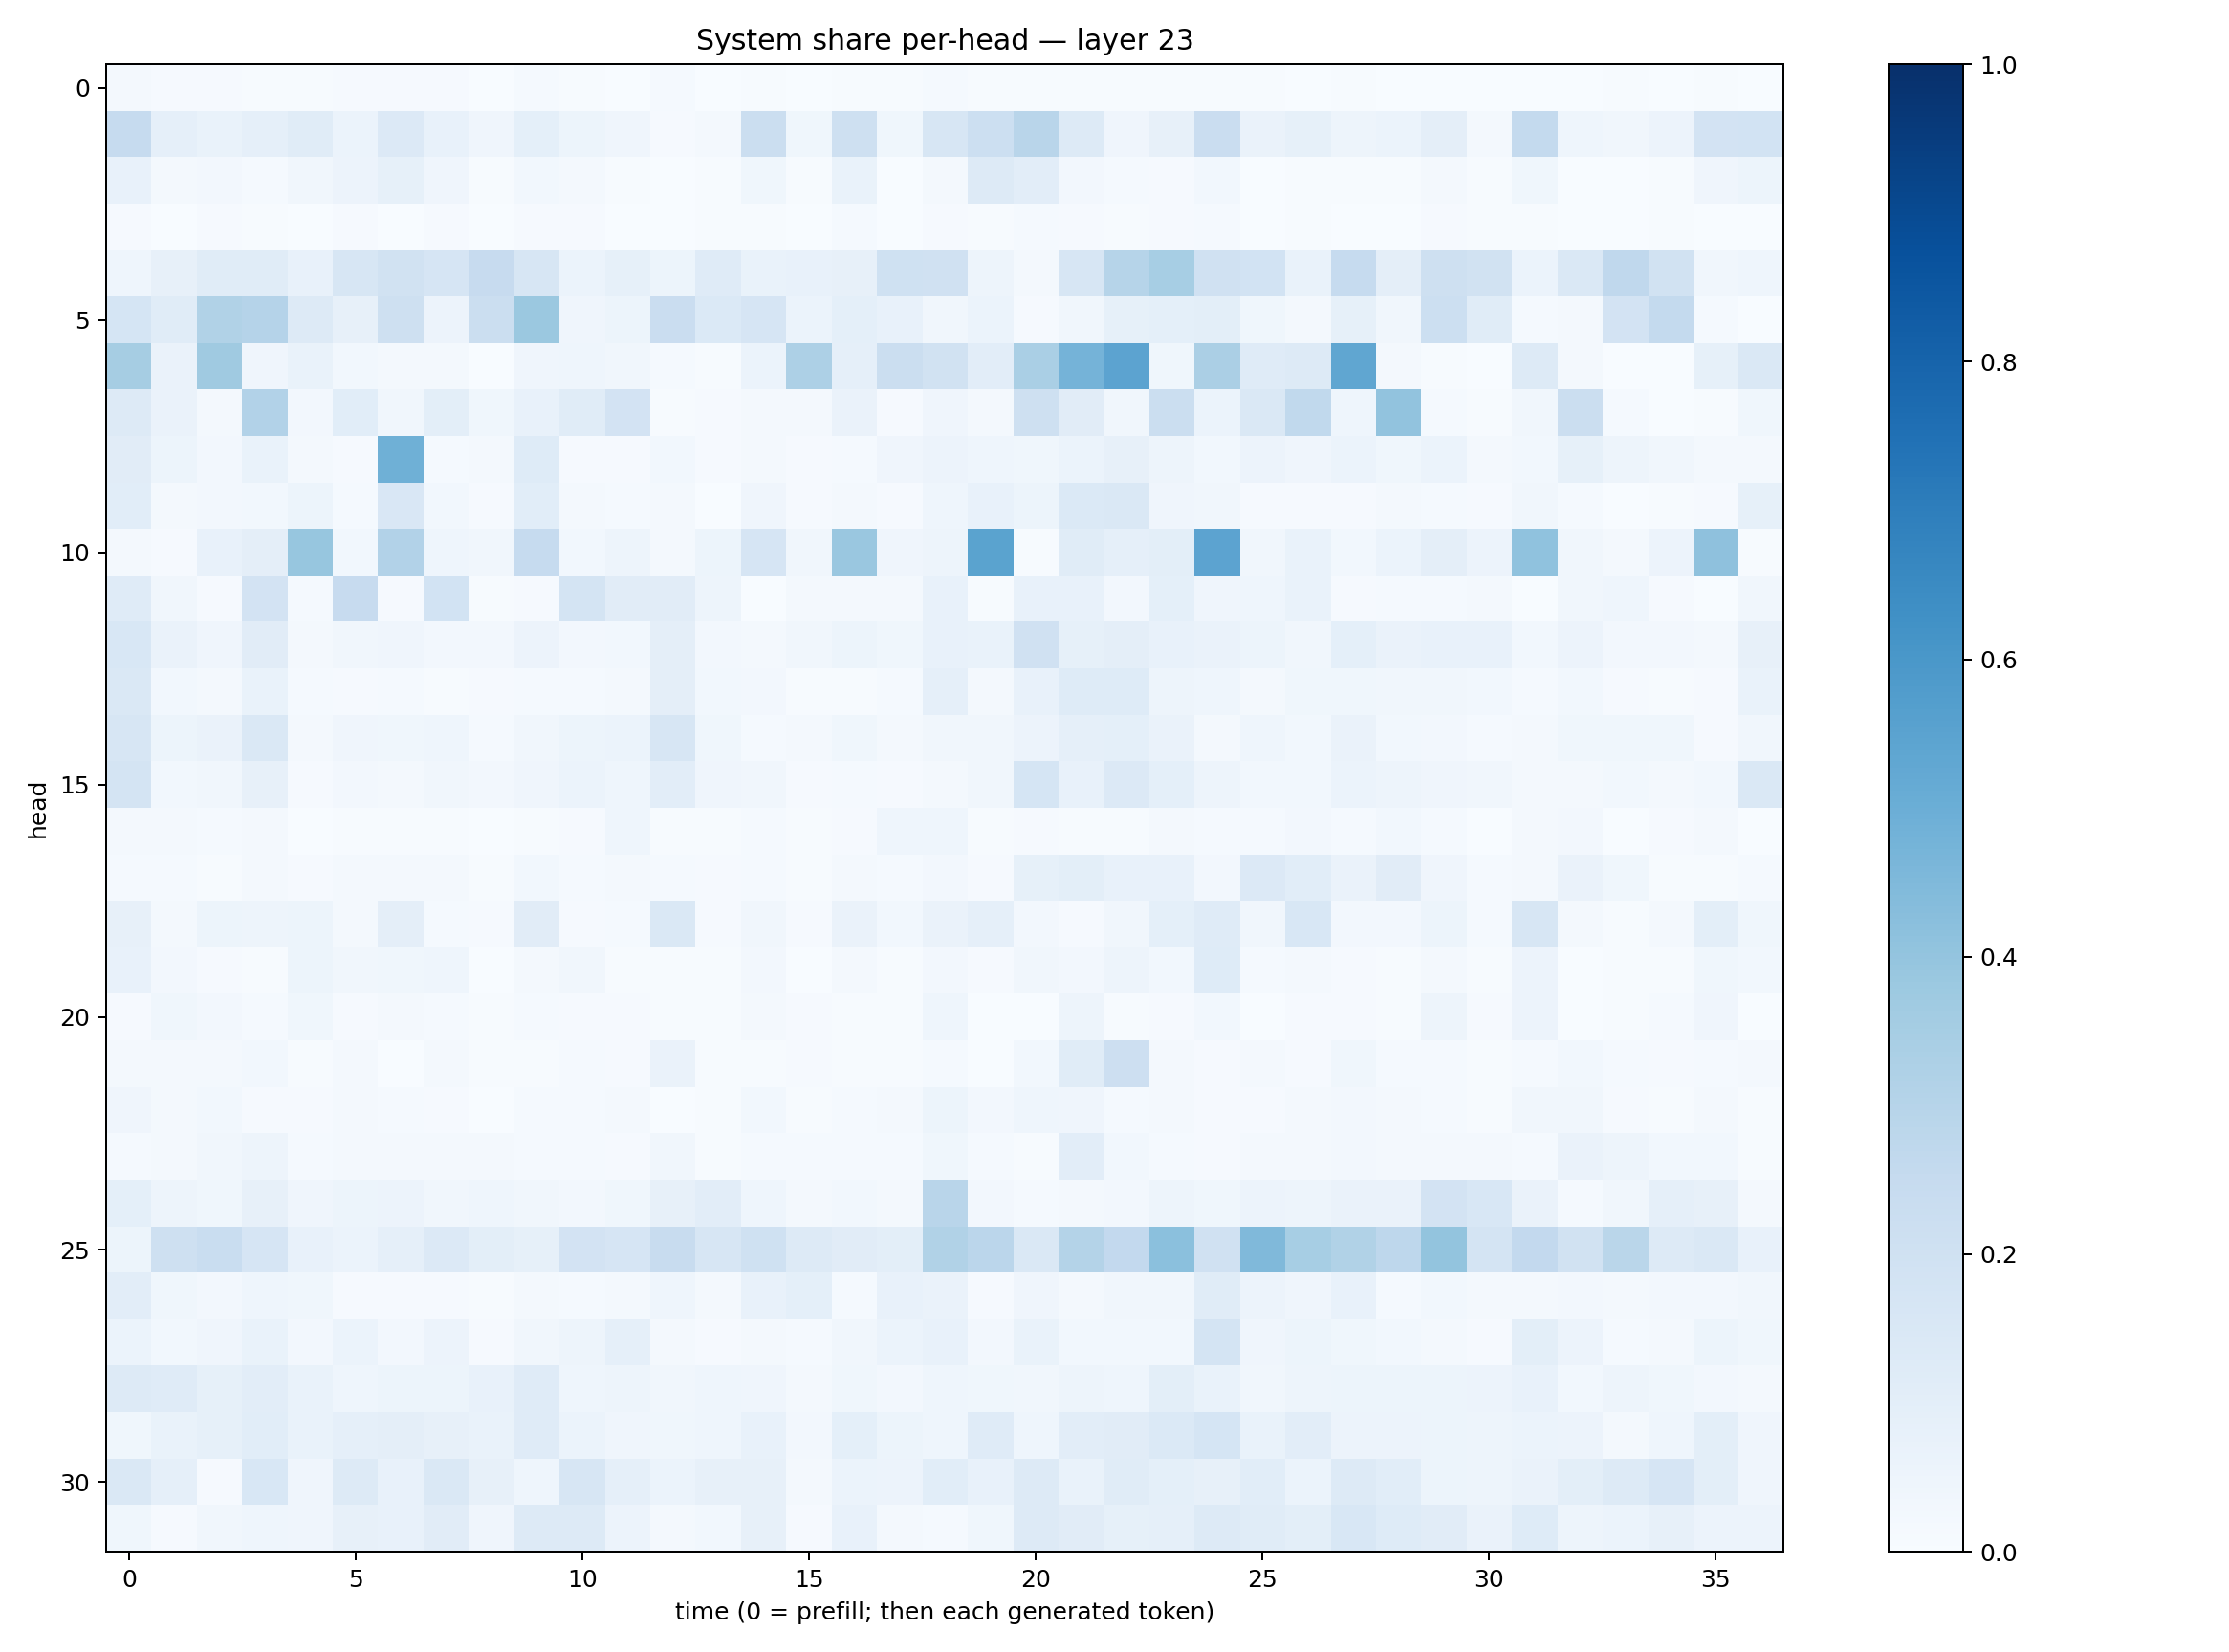

The table this chart was drawn from, first rows:
0.015831599, 0.010146941, 0.009189663, 0.0042449078, 0.007507203, 0.008972104, 0.008138739, 0.010980085, 0.0018287648, 0.014273295, 0.007685029, 0.0038175902, 0.014381206, 0.003898308, 0.004044184, 0.0014019266, 0.006230956, 0.0049095787, 0.015127768, 0.005587498, 0.0040505095, 0.00393237, 0.0057839854, 0.004057386
0.2484, 0.08604, 0.06735, 0.08835, 0.1161, 0.05891, 0.1337, 0.07198, 0.04184, 0.09111, 0.05219, 0.03944, 0.008008, 0.01893, 0.2225, 0.0359, 0.2109, 0.03842, 0.1607, 0.2168, 0.2896, 0.1295, 0.04225, 0.07972
0.07207, 0.01891, 0.02658, 0.01225, 0.03188, 0.05758, 0.08218, 0.04125, 0.005085, 0.03039, 0.02203, 0.004008, 0.00229, 0.005877, 0.03696, 0.005956, 0.07011, 0.002741, 0.01686, 0.1282, 0.1045, 0.02498, 0.01417, 0.009948
0.00863, 0.002641, 0.01123, 0.004328, 0.003186, 0.009695, 0.002859, 0.01034, 0.001505, 0.008972, 0.009632, 0.001543, 0.001055, 0.004202, 0.007036, 0.0005874, 0.01242, 0.001255, 0.01025, 0.004287, 0.01473, 0.01033, 0.005449, 0.009036
0.0438, 0.07919, 0.1149, 0.1157, 0.076, 0.164, 0.1913, 0.165, 0.2445, 0.1574, 0.05896, 0.0836, 0.05354, 0.1172, 0.06989, 0.07124, 0.07817, 0.2001, 0.1974, 0.04776, 0.02002, 0.1633, 0.2999, 0.345
0.1691, 0.117, 0.3145, 0.3014, 0.1293, 0.08173, 0.2041, 0.05757, 0.2208, 0.3791, 0.03956, 0.05159, 0.2292, 0.137, 0.1677, 0.0586, 0.09074, 0.0746, 0.03307, 0.06006, 0.009421, 0.0334, 0.08502, 0.09089
0.3501, 0.0625, 0.3683, 0.04237, 0.06993, 0.02807, 0.01589, 0.02288, 0.002424, 0.042, 0.04317, 0.03499, 0.01245, 0.005844, 0.05951, 0.3271, 0.08602, 0.2189, 0.1907, 0.1031, 0.3377, 0.4748, 0.5435, 0.0383
0.1308, 0.06549, 0.02076, 0.3098, 0.02344, 0.1085, 0.03456, 0.09869, 0.036, 0.07109, 0.1144, 0.1826, 0.004066, 0.00956, 0.01628, 0.01986, 0.06294, 0.01083, 0.03919, 0.01772, 0.2088, 0.1118, 0.03411, 0.2234
0.1104, 0.0546, 0.0271, 0.07006, 0.01641, 0.009507, 0.4913, 0.01557, 0.01613, 0.1238, 0.008155, 0.008431, 0.02881, 0.009534, 0.01805, 0.01049, 0.01481, 0.04014, 0.05848, 0.04648, 0.03886, 0.06222, 0.07957, 0.0489
0.1056, 0.0174, 0.02478, 0.03026, 0.05156, 0.01433, 0.1507, 0.02862, 0.009998, 0.1073, 0.01699, 0.01381, 0.01687, 0.001953, 0.03908, 0.009171, 0.01677, 0.007926, 0.0445, 0.07294, 0.05284, 0.1369, 0.1473, 0.04186
0.01888, 0.01059, 0.07714, 0.09758, 0.3909, 0.02942, 0.3119, 0.04568, 0.03463, 0.2495, 0.0307, 0.04927, 0.01978, 0.05144, 0.1656, 0.03283, 0.3867, 0.04033, 0.04879, 0.5498, 0.005395, 0.1136, 0.08702, 0.1003
0.1204, 0.03431, 0.009659, 0.1811, 0.0154, 0.2456, 0.009985, 0.1863, 0.007533, 0.009504, 0.1753, 0.1125, 0.1129, 0.04716, 0.003649, 0.01858, 0.01649, 0.02199, 0.0737, 0.005619, 0.07562, 0.07423, 0.02697, 0.09213
0.1562, 0.06413, 0.03935, 0.1094, 0.019, 0.03486, 0.04252, 0.02604, 0.02393, 0.05634, 0.02599, 0.02777, 0.09625, 0.02693, 0.01809, 0.03328, 0.0514, 0.03807, 0.07676, 0.06899, 0.1969, 0.08477, 0.09646, 0.07295
0.1461, 0.02947, 0.01772, 0.06684, 0.01235, 0.00872, 0.01504, 0.005913, 0.007983, 0.01507, 0.01259, 0.02035, 0.09715, 0.02754, 0.02529, 0.006174, 0.006477, 0.01327, 0.08661, 0.0198, 0.07347, 0.1242, 0.1229, 0.04956
0.1588, 0.05134, 0.06534, 0.1442, 0.02103, 0.04113, 0.03678, 0.04572, 0.01526, 0.03506, 0.05451, 0.06013, 0.1624, 0.03836, 0.01481, 0.01978, 0.03679, 0.01927, 0.03321, 0.03379, 0.05598, 0.08768, 0.09333, 0.06572
0.1761, 0.02999, 0.03362, 0.07958, 0.009583, 0.02466, 0.01842, 0.03444, 0.02725, 0.03955, 0.06229, 0.04624, 0.1021, 0.04244, 0.03482, 0.01029, 0.01235, 0.01051, 0.02306, 0.03467, 0.169, 0.07574, 0.1335, 0.09113
0.02022, 0.01689, 0.01344, 0.01702, 0.003657, 0.006886, 0.004036, 0.007026, 0.00179, 0.007403, 0.007987, 0.04476, 0.004307, 0.004817, 0.01337, 0.006135, 0.01134, 0.04417, 0.04374, 0.004955, 0.009671, 0.006367, 0.006022, 0.02342
0.01389, 0.01402, 0.004202, 0.02291, 0.009271, 0.02189, 0.01825, 0.02029, 0.004479, 0.03029, 0.01436, 0.0194, 0.01408, 0.01159, 0.0131, 0.006757, 0.01689, 0.0152, 0.0268, 0.009914, 0.08533, 0.09783, 0.07404, 0.07303
0.08127, 0.01883, 0.05286, 0.0487, 0.05113, 0.01818, 0.09509, 0.0139, 0.007823, 0.1101, 0.01075, 0.01183, 0.144, 0.01109, 0.03205, 0.01076, 0.06542, 0.02853, 0.06491, 0.08609, 0.02471, 0.009149, 0.03209, 0.09012
0.07068, 0.02588, 0.01073, 0.007564, 0.05339, 0.03375, 0.03523, 0.04356, 0.00309, 0.02009, 0.03281, 0.00585, 0.005966, 0.005437, 0.02589, 0.0008603, 0.01828, 0.005188, 0.02693, 0.008804, 0.03347, 0.02461, 0.04745, 0.02977
0.009727, 0.03774, 0.02437, 0.01447, 0.03542, 0.01142, 0.02325, 0.0146, 0.005608, 0.01542, 0.01041, 0.008098, 0.004829, 0.006059, 0.02308, 0.008217, 0.004082, 0.004499, 0.04428, 0.00275, 0.001319, 0.04737, 0.006744, 0.009323
0.01833, 0.023, 0.01673, 0.02883, 0.003922, 0.02181, 0.002797, 0.0188, 0.004435, 0.006529, 0.01382, 0.009646, 0.06366, 0.00597, 0.004579, 0.009316, 0.007115, 0.0068, 0.01527, 0.002892, 0.02744, 0.1169, 0.212, 0.01908
0.04044, 0.01834, 0.02754, 0.0116, 0.01018, 0.01728, 0.01359, 0.01157, 0.003113, 0.01474, 0.01448, 0.02035, 0.003032, 0.004446, 0.02952, 0.00759, 0.01387, 0.02083, 0.05211, 0.02389, 0.04623, 0.04199, 0.01495, 0.01642
0.01467, 0.02179, 0.03365, 0.04716, 0.01209, 0.02055, 0.01603, 0.01593, 0.01735, 0.01413, 0.01288, 0.009683, 0.03344, 0.005562, 0.01279, 0.01314, 0.01516, 0.01321, 0.03785, 0.01516, 0.00549, 0.1019, 0.02978, 0.01406
0.09293, 0.04857, 0.03883, 0.08016, 0.0393, 0.05201, 0.05636, 0.0321, 0.0452, 0.03285, 0.02363, 0.03627, 0.07834, 0.1027, 0.04646, 0.02123, 0.02965, 0.01681, 0.292, 0.02683, 0.0125, 0.02107, 0.02438, 0.05058
0.05131, 0.2084, 0.2317, 0.1653, 0.07195, 0.06002, 0.08721, 0.1345, 0.1011, 0.0855, 0.1827, 0.1645, 0.2404, 0.1615, 0.2001, 0.1287, 0.1125, 0.09954, 0.3144, 0.2826, 0.1478, 0.3066, 0.2597, 0.4187
0.104, 0.03848, 0.02721, 0.04493, 0.03641, 0.01024, 0.01038, 0.01057, 0.006652, 0.01767, 0.0154, 0.01644, 0.04667, 0.01779, 0.07633, 0.09329, 0.01352, 0.07166, 0.06575, 0.009457, 0.04265, 0.02203, 0.03128, 0.03166
0.06003, 0.03068, 0.03912, 0.06821, 0.02366, 0.05905, 0.02439, 0.05603, 0.009942, 0.03242, 0.0477, 0.08677, 0.0173, 0.01152, 0.01845, 0.01401, 0.03334, 0.06188, 0.07737, 0.02692, 0.07008, 0.02891, 0.03114, 0.02927
0.1284, 0.1175, 0.08429, 0.1045, 0.06665, 0.04567, 0.05303, 0.05202, 0.0721, 0.1185, 0.04616, 0.04878, 0.03444, 0.04583, 0.04249, 0.01897, 0.03804, 0.02575, 0.04653, 0.03705, 0.03163, 0.04724, 0.04331, 0.1001
0.03746, 0.06886, 0.08353, 0.1061, 0.06657, 0.08899, 0.09475, 0.07908, 0.06786, 0.1203, 0.06196, 0.04083, 0.03677, 0.04373, 0.07505, 0.02398, 0.09341, 0.05243, 0.04484, 0.1198, 0.04618, 0.1046, 0.1115, 0.1378
0.1453, 0.08982, 0.01052, 0.1557, 0.04069, 0.1283, 0.07175, 0.1469, 0.08113, 0.04663, 0.1627, 0.08896, 0.05869, 0.08056, 0.08158, 0.01911, 0.06169, 0.05674, 0.1072, 0.07678, 0.127, 0.06718, 0.117, 0.09355
0.03678, 0.01154, 0.03329, 0.04381, 0.04278, 0.07921, 0.07302, 0.1132, 0.04109, 0.1269, 0.1294, 0.05831, 0.01856, 0.03055, 0.08086, 0.009251, 0.07135, 0.01858, 0.01329, 0.03642, 0.1268, 0.1111, 0.08497, 0.08812
